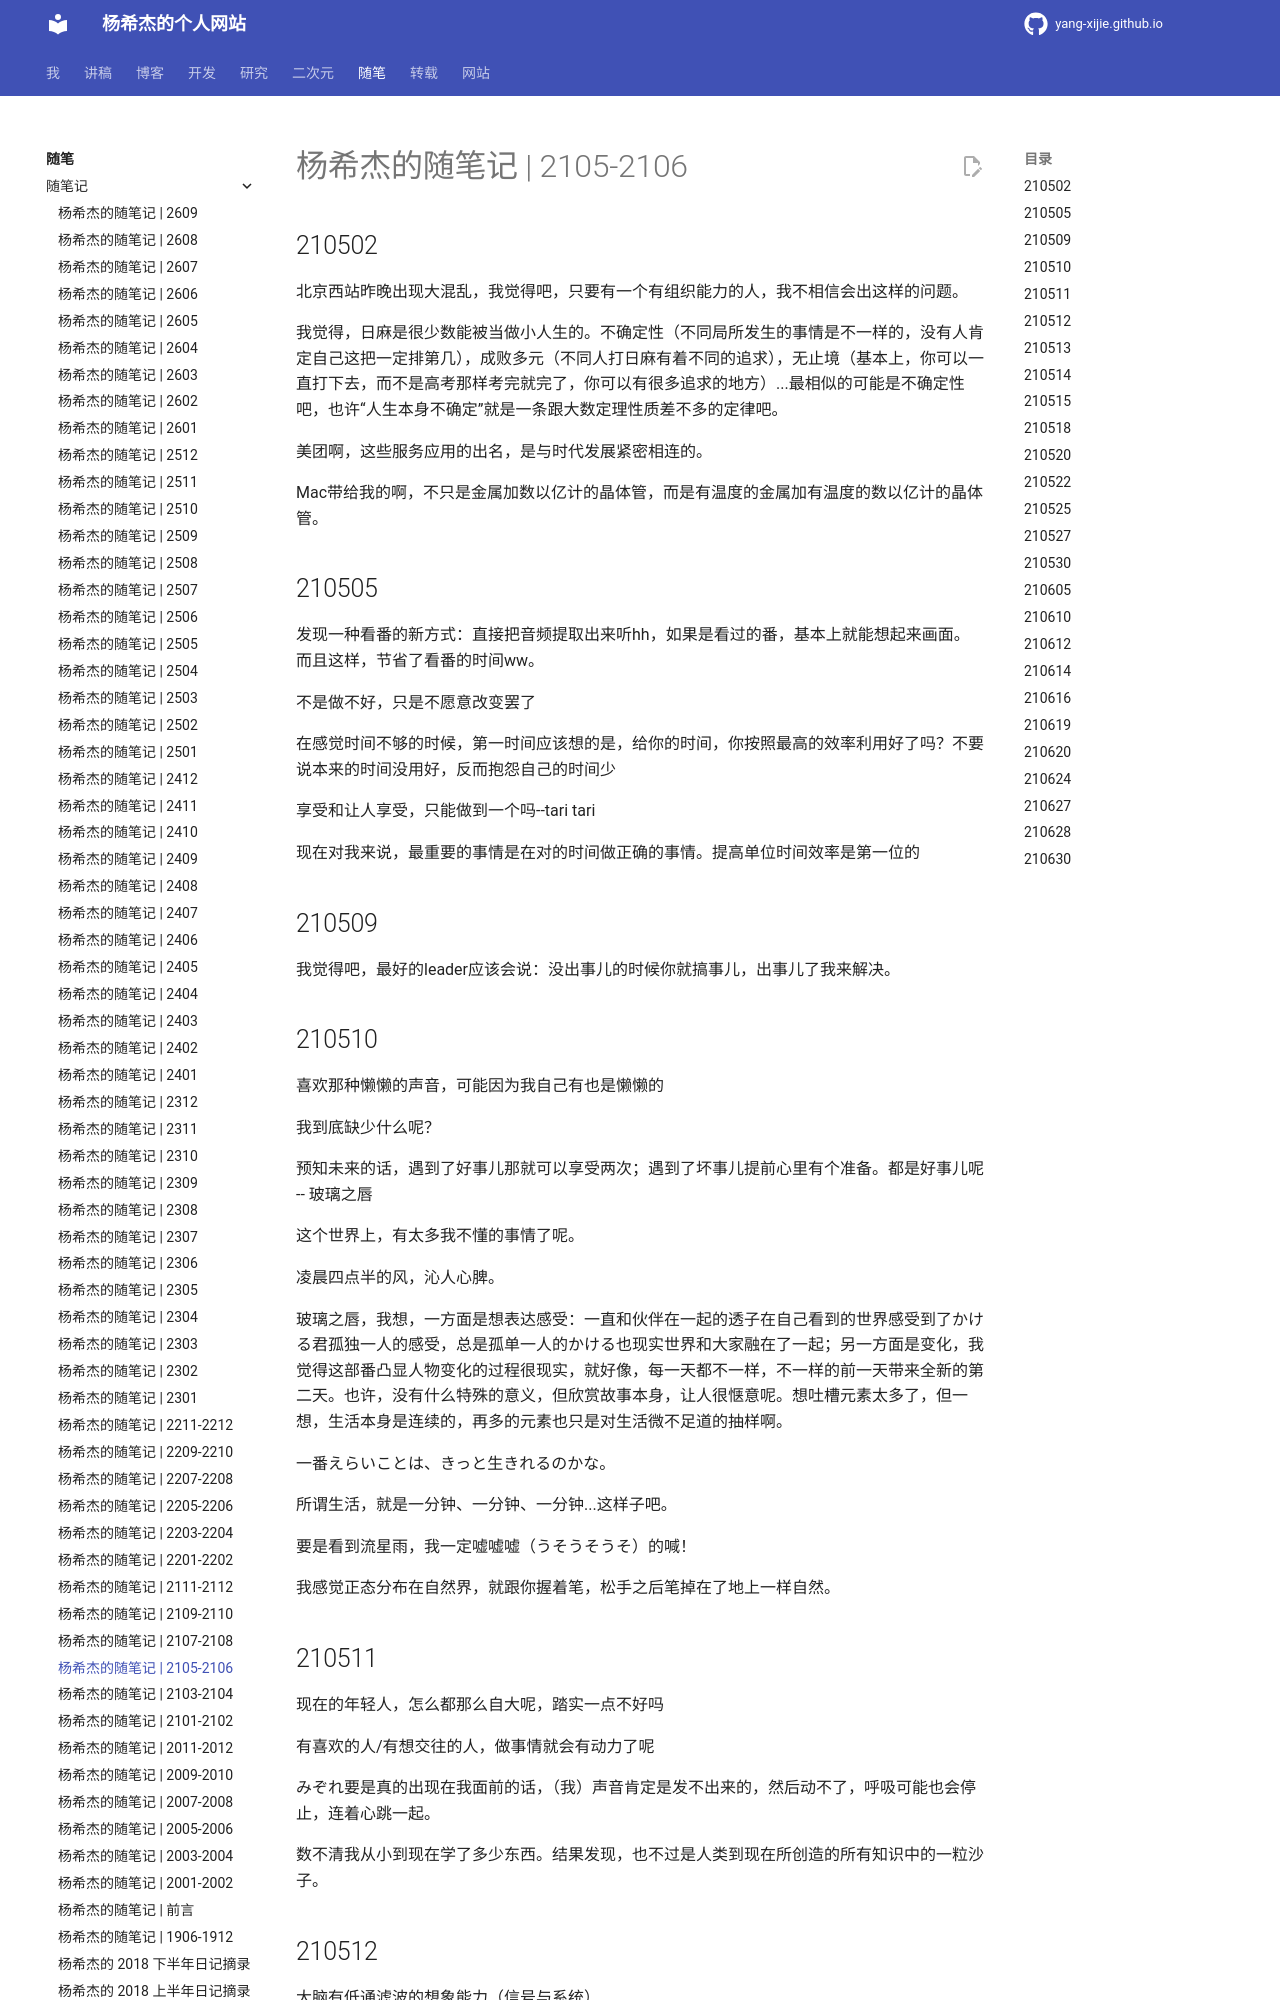

repository: Yang-Xijie/yang-xijie.github.io · page: ESSAY/Jottings/2105-2106/index.html · generator: mkdocs

# 杨希杰的随笔记 | 2105-2106

## 210502

北京西站昨晚出现大混乱，我觉得吧，只要有一个有组织能力的人，我不相信会出这样的问题。

我觉得，日麻是很少数能被当做小人生的。不确定性（不同局所发生的事情是不一样的，没有人肯定自己这把一定排第几），成败多元（不同人打日麻有着不同的追求），无止境（基本上，你可以一直打下去，而不是高考那样考完就完了，你可以有很多追求的地方）...最相似的可能是不确定性吧，也许“人生本身不确定”就是一条跟大数定理性质差不多的定律吧。

美团啊，这些服务应用的出名，是与时代发展紧密相连的。

Mac带给我的啊，不只是金属加数以亿计的晶体管，而是有温度的金属加有温度的数以亿计的晶体管。

## 210505

发现一种看番的新方式：直接把音频提取出来听hh，如果是看过的番，基本上就能想起来画面。而且这样，节省了看番的时间ww。

不是做不好，只是不愿意改变罢了

在感觉时间不够的时候，第一时间应该想的是，给你的时间，你按照最高的效率利用好了吗？不要说本来的时间没用好，反而抱怨自己的时间少

享受和让人享受，只能做到一个吗--tari tari

现在对我来说，最重要的事情是在对的时间做正确的事情。提高单位时间效率是第一位的

## 210509

我觉得吧，最好的leader应该会说：没出事儿的时候你就搞事儿，出事儿了我来解决。

## 210510

喜欢那种懒懒的声音，可能因为我自己有也是懒懒的

我到底缺少什么呢？

预知未来的话，遇到了好事儿那就可以享受两次；遇到了坏事儿提前心里有个准备。都是好事儿呢 -- 玻璃之唇

这个世界上，有太多我不懂的事情了呢。

凌晨四点半的风，沁人心脾。

玻璃之唇，我想，一方面是想表达感受：一直和伙伴在一起的透子在自己看到的世界感受到了かける君孤独一人的感受，总是孤单一人的かける也现实世界和大家融在了一起；另一方面是变化，我觉得这部番凸显人物变化的过程很现实，就好像，每一天都不一样，不一样的前一天带来全新的第二天。也许，没有什么特殊的意义，但欣赏故事本身，让人很惬意呢。想吐槽元素太多了，但一想，生活本身是连续的，再多的元素也只是对生活微不足道的抽样啊。

一番えらいことは、きっと生きれるのかな。

所谓生活，就是一分钟、一分钟、一分钟...这样子吧。

要是看到流星雨，我一定嘘嘘嘘（うそうそうそ）的喊！

我感觉正态分布在自然界，就跟你握着笔，松手之后笔掉在了地上一样自然。

## 210511

现在的年轻人，怎么都那么自大呢，踏实一点不好吗

有喜欢的人/有想交往的人，做事情就会有动力了呢

みぞれ要是真的出现在我面前的话，（我）声音肯定是发不出来的，然后动不了，呼吸可能也会停止，连着心跳一起。

数不清我从小到现在学了多少东西。结果发现，也不过是人类到现在所创造的所有知识中的一粒沙子。

## 210512

大脑有低通滤波的想象能力（信号与系统）

起名字很重要（如Retina屏
